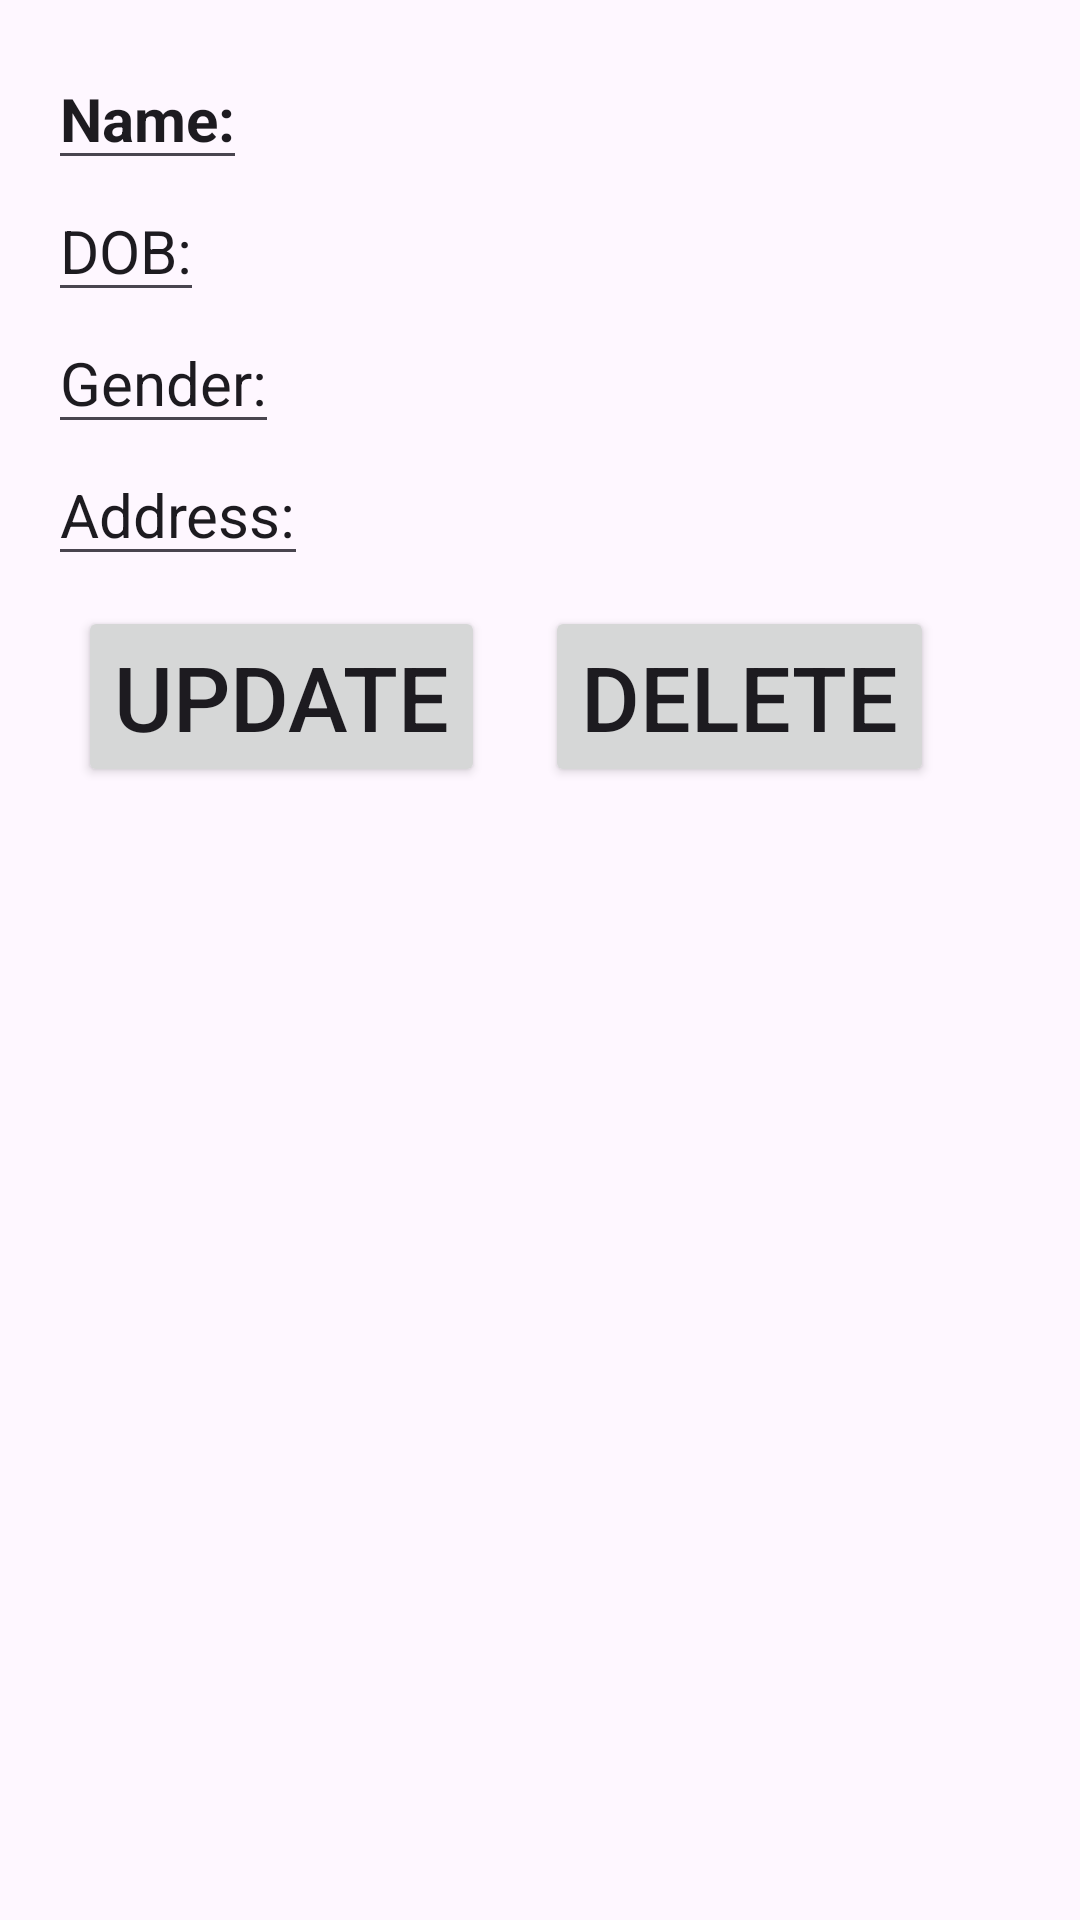

Layout XML and referenced resources for this Android screen:
<!-- AndroidManifest.xml: application theme Theme.PE_SE161748 -->
<!-- res/layout/activity_studentdetail.xml -->
<RelativeLayout
    xmlns:android="http://schemas.android.com/apk/res/android"
    android:layout_width="match_parent"
    android:layout_height="match_parent"
    android:padding="16dp">

    <EditText
        android:id="@+id/etStudentName"
        android:layout_width="wrap_content"
        android:layout_height="wrap_content"
        android:text="Name:"
        android:textSize="20dp"
        android:textStyle="bold" />

    <EditText
        android:id="@+id/etStudentDate"
        android:layout_width="wrap_content"
        android:layout_height="wrap_content"
        android:layout_below="@+id/etStudentName"
        android:text="DOB:"
        android:textSize="20dp" />

    <EditText
        android:id="@+id/etStudentGender"
        android:layout_width="wrap_content"
        android:layout_height="wrap_content"
        android:layout_below="@+id/etStudentDate"
        android:text="Gender:"
        android:textSize="20dp" />

    <EditText
        android:id="@+id/etStudentAddress"
        android:layout_width="wrap_content"
        android:layout_height="wrap_content"
        android:layout_below="@+id/etStudentGender"
        android:text="Address:"
        android:textSize="20dp" />

    <LinearLayout
        android:layout_width="wrap_content"
        android:layout_height="wrap_content"
        android:layout_below="@id/etStudentAddress"
        >
        <Button
            android:id="@+id/btnUpdate"
            android:layout_width="wrap_content"
            android:layout_height="wrap_content"
            android:layout_marginTop="31dp"
            android:text="Update"
            android:layout_margin="10dp"
            android:textSize="30dp"/>
        <Button
            android:id="@+id/btnDelete"
            android:layout_width="wrap_content"
            android:layout_height="wrap_content"
            android:layout_marginTop="31dp"
            android:text="Delete"
            android:layout_margin="10dp"
            android:textSize="30dp"/>
    </LinearLayout>
</RelativeLayout>
<!-- resources referenced by this layout -->
<resources>
  <style name="Theme.PE_SE161748" parent="Base.Theme.PE_SE161748" />
  <style name="Base.Theme.PE_SE161748" parent="Theme.Material3.DayNight.NoActionBar">
          
          
      </style>
</resources>
